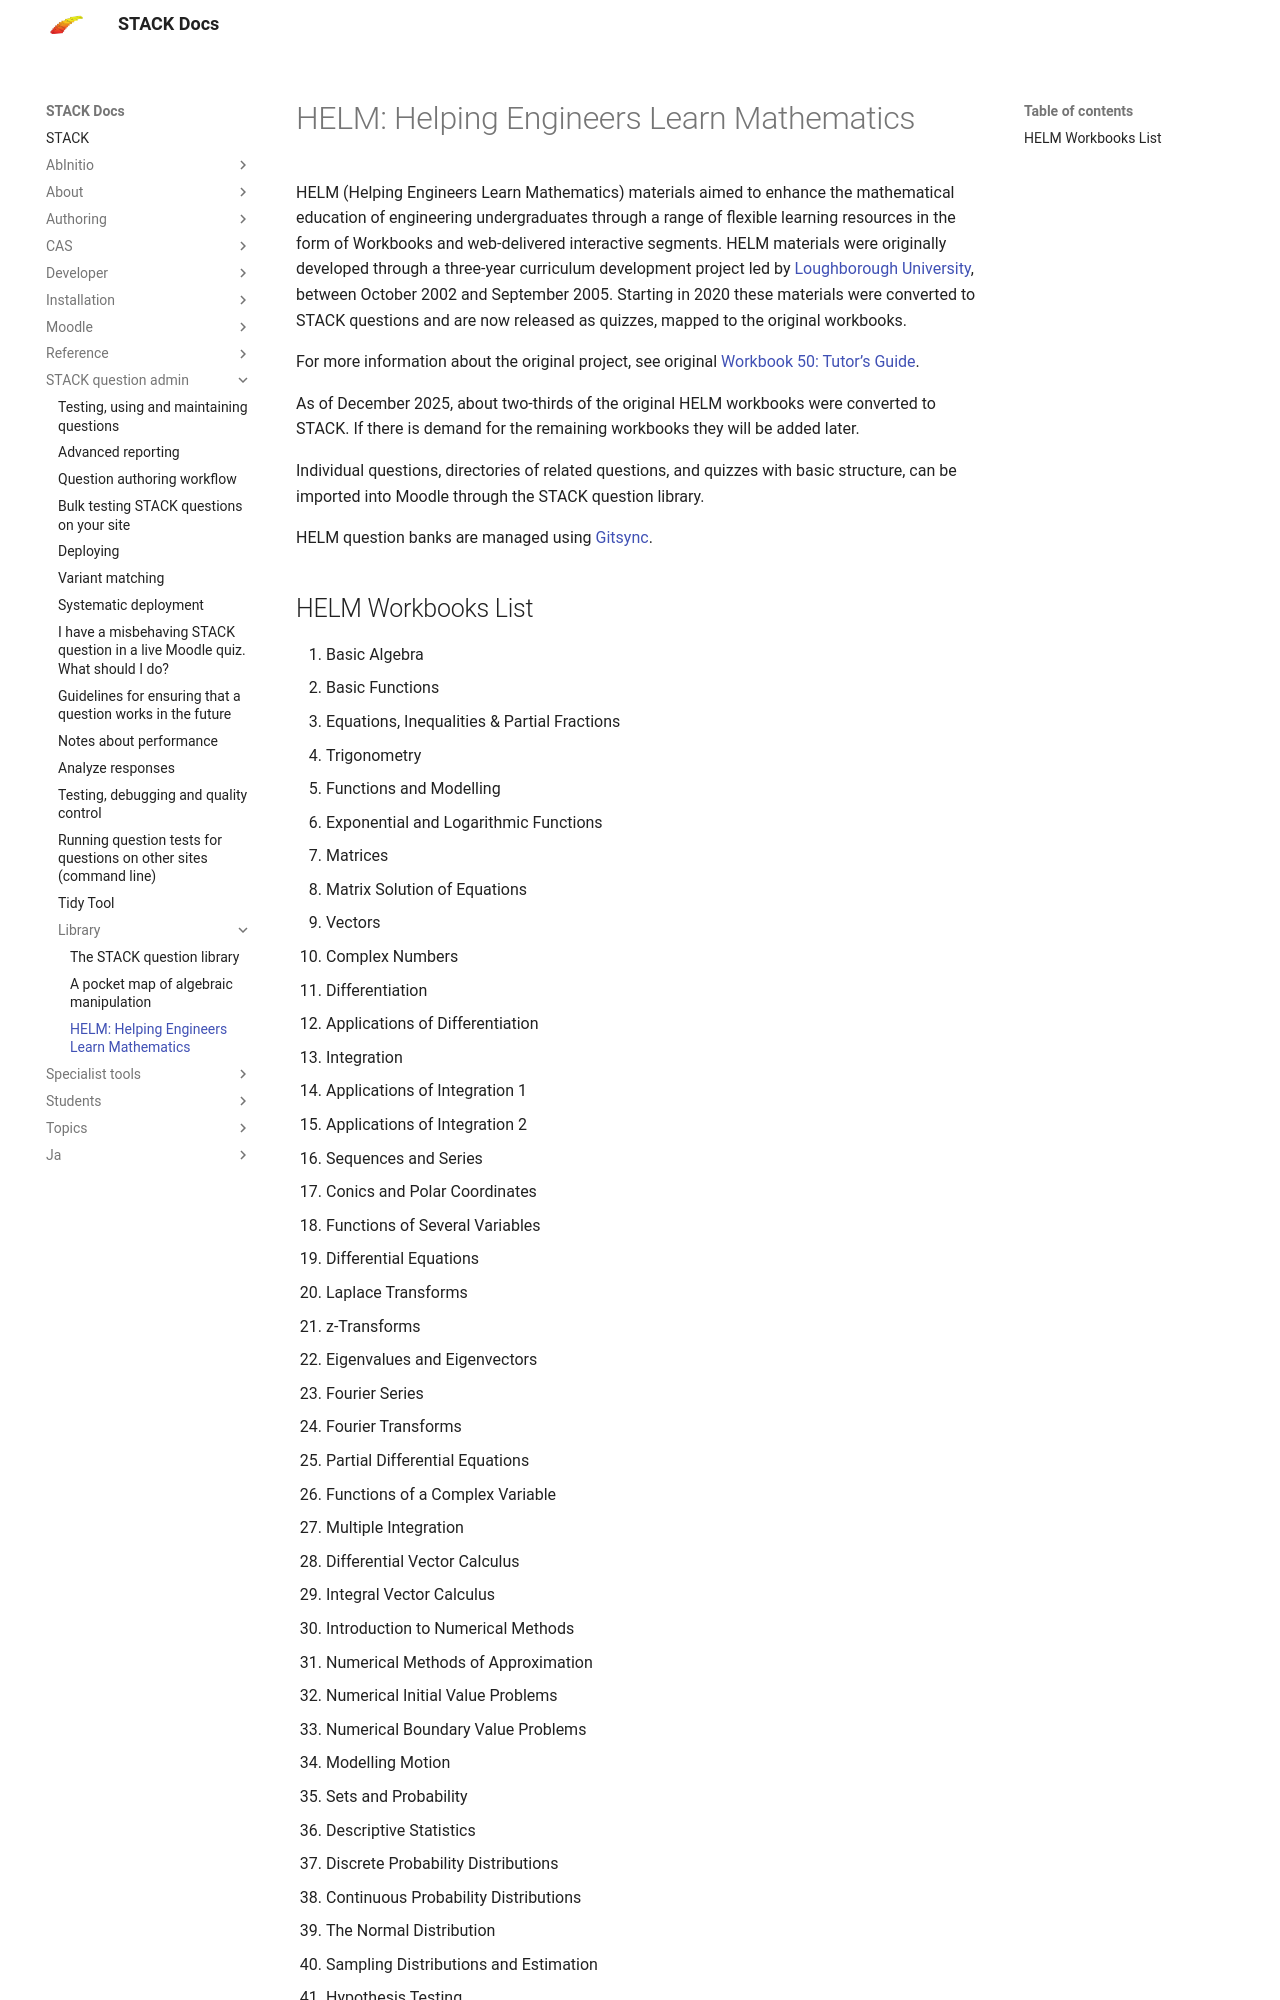

repository: maths/moodle-qtype_stack · page: en/STACK_question_admin/Library/HELM/index.html · generator: mkdocs

# HELM: Helping Engineers Learn Mathematics

HELM (Helping Engineers Learn Mathematics) materials aimed to enhance the mathematical education of engineering undergraduates through a range of flexible learning resources in the form of Workbooks and web-delivered interactive segments.  HELM materials were originally developed through a three-year curriculum development project led by [Loughborough University](https://www.lboro.ac.uk/departments/mlsc/student-resources/helm-workbooks/), between October 2002 and September 2005.  Starting in 2020 these materials were converted to STACK questions and are now released as quizzes, mapped to the original workbooks.

For more information about the original project, see original [Workbook 50: Tutor’s Guide](https://www.lboro.ac.uk/media/media/schoolanddepartments/mlsc/downloads/HELM%20Workbook%2050%20Tutor's%20Guide.pdf).

As of December 2025, about two-thirds of the original HELM workbooks were converted to STACK.  If there is demand for the remaining workbooks they will be added later.

Individual questions, directories of related questions, and quizzes with basic structure, can be imported into Moodle through the STACK question library.

HELM question banks are managed using [Gitsync](https://github.com/maths/moodle-qbank_gitsync).
